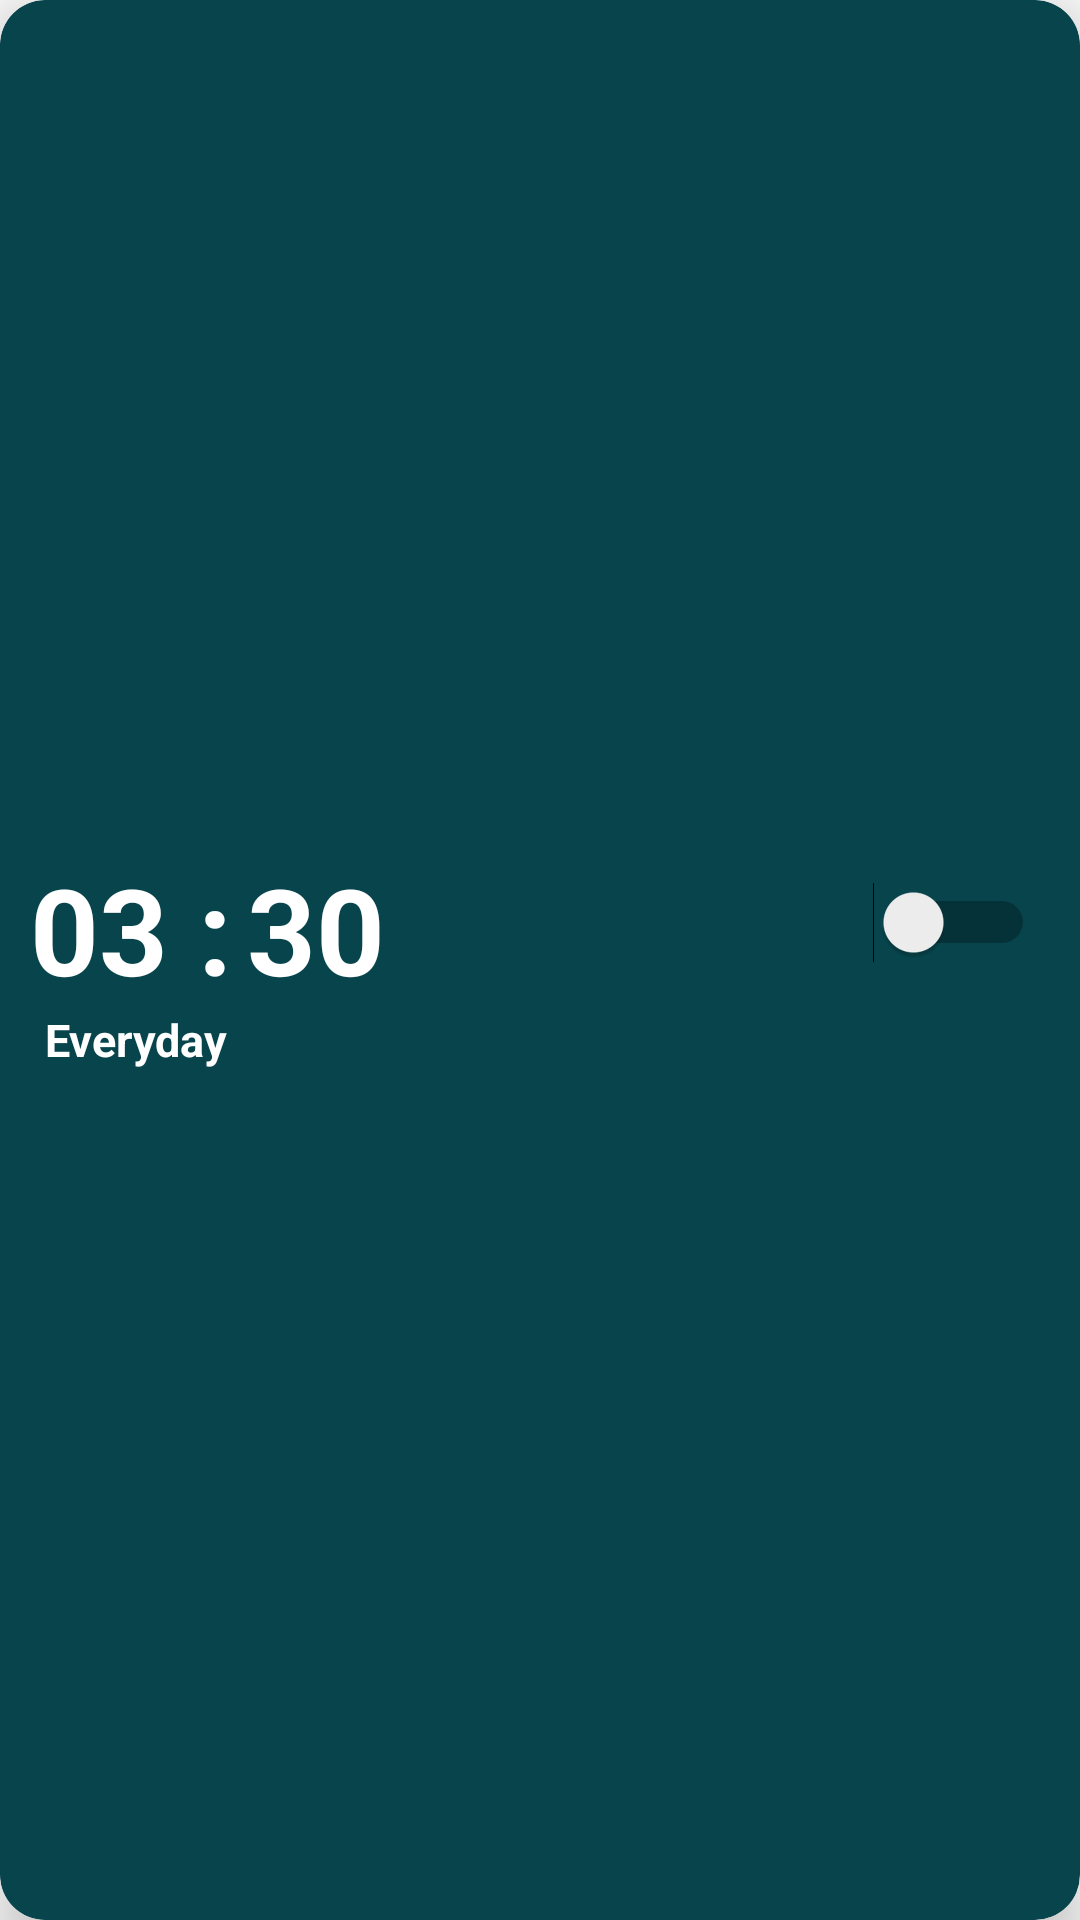

Write the Android layout XML for this screen, with the resource values it uses.
<!-- AndroidManifest.xml: application theme AppTheme -->
<!-- res/layout/alarm_item.xml -->
<?xml version="1.0" encoding="utf-8"?>
<androidx.cardview.widget.CardView xmlns:android="http://schemas.android.com/apk/res/android"
    android:layout_width="match_parent"
    android:layout_height="125dp"
    xmlns:app="http://schemas.android.com/apk/res-auto"
    xmlns:tools="http://schemas.android.com/tools"
    android:layout_margin="16dp"
    app:cardCornerRadius="15dp"
    app:cardElevation="10dp"
    android:id="@+id/cv_item"
    app:cardBackgroundColor="@color/juglegreen">

    <LinearLayout
        android:layout_width="match_parent"
        android:layout_height="wrap_content"
        android:layout_gravity="center"
        android:orientation="vertical">

        <LinearLayout
            android:layout_width="match_parent"
            android:layout_height="match_parent"
            android:orientation="horizontal">

            <TextView
                android:id="@+id/txt1"
                android:layout_width="wrap_content"
                android:layout_height="wrap_content"
                android:paddingLeft="10dp"
                android:text="03"
                android:textColor="#fff"
                android:textSize="40sp"
                android:textStyle="bold" />

            <TextView
                android:layout_width="wrap_content"
                android:layout_height="wrap_content"
                android:text=" :"
                android:textColor="#fff"
                android:textSize="40sp"
                android:textStyle="bold" />

            <TextView
                android:id="@+id/txt2"
                android:layout_width="wrap_content"
                android:layout_height="wrap_content"
                android:paddingLeft="5dp"
                android:text="30"
                android:textColor="#fff"
                android:textSize="40sp"
                android:textStyle="bold" />

            <RelativeLayout
                android:layout_width="match_parent"
                android:layout_height="match_parent">

                <Switch
                    android:id="@+id/btn_switch"
                    android:layout_width="wrap_content"
                    android:layout_height="wrap_content"
                    android:layout_alignParentEnd="true"
                    android:checked="false"
                    android:padding="15dp"
                    tools:ignore="UseSwitchCompatOrMaterialXml" />

            </RelativeLayout>

        </LinearLayout>

        <LinearLayout
            android:layout_width="match_parent"
            android:layout_height="match_parent"
            android:orientation="horizontal">

            <TextView
                android:id="@+id/day"
                android:layout_width="wrap_content"
                android:layout_height="wrap_content"
                android:paddingStart="15dp"
                android:text="Everyday"
                android:textColor="#fff"
                android:textSize="15sp"
                android:textStyle="bold" />

        </LinearLayout>

    </LinearLayout>

</androidx.cardview.widget.CardView>
<!-- resources referenced by this layout -->
<resources>
  <color name="juglegreen">#07444c</color>
  <style name="AppTheme" parent="Theme.AppCompat.Light.NoActionBar">
          
          <item name="colorPrimary">@color/policeblue</item>
          <item name="colorPrimaryDark">@color/colorPrimaryDark</item>
          <item name="colorAccent">@color/juglegreen</item>
      </style>
  <color name="policeblue">#296260</color>
  <color name="colorPrimaryDark">#9a0007</color>
</resources>
